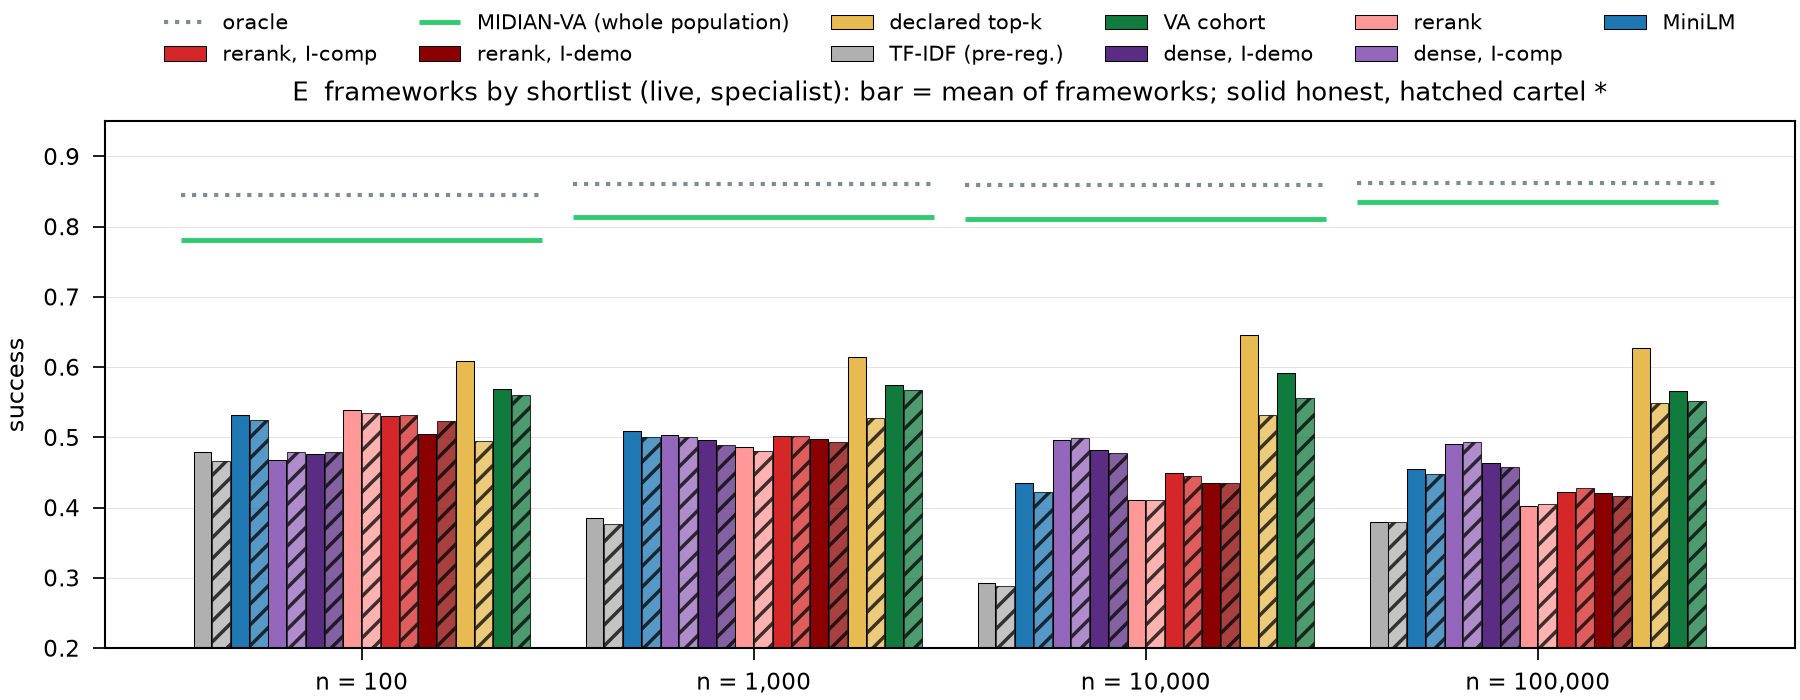

Source data for this figure (header and first rows):
n, regime, shortlist, mean, best, k, star
100, beta0, declared, 0.609, 0.609, 1, False
100, beta0, dense_icomp, 0.4681, 0.5085, 7, False
100, beta0, dense_idemo, 0.4766, 0.5105, 7, False
100, beta0, embed, 0.5319, 0.6111, 10, False
100, beta0, sota, 0.5389, 0.6037, 10, False
100, beta0, sota_icomp, 0.5311, 0.593, 5, False
100, beta0, sota_idemo, 0.5055, 0.589, 6, False
100, beta0, tfidf, 0.4794, 0.5559, 10, False
100, beta0, va_cohort, 0.5686, 0.6482, 10, True
100, cartel, declared, 0.4944, 0.5103, 10, False
100, cartel, dense_icomp, 0.4791, 0.5257, 10, False
100, cartel, dense_idemo, 0.4794, 0.517, 10, False
100, cartel, embed, 0.5249, 0.5532, 10, True
100, cartel, sota, 0.5352, 0.5661, 10, False
100, cartel, sota_icomp, 0.532, 0.5703, 10, False
100, cartel, sota_idemo, 0.5235, 0.573, 10, False
100, cartel, tfidf, 0.467, 0.4844, 10, False
100, cartel, va_cohort, 0.5601, 0.6103, 9, True
1000, beta0, bm25, 0.4189, 0.5307, 10, True
1000, beta0, declared, 0.6144, 0.6265, 10, False
1000, beta0, dense, 0.4623, 0.5884, 10, True
1000, beta0, dense_icomp, 0.5032, 0.6087, 10, False
1000, beta0, dense_idemo, 0.4964, 0.6163, 10, False
1000, beta0, embed, 0.5088, 0.6315, 10, False
1000, beta0, sota, 0.4861, 0.5907, 10, True
1000, beta0, sota_icomp, 0.5024, 0.593, 10, False
1000, beta0, sota_idemo, 0.4976, 0.5903, 10, False
1000, beta0, tfidf, 0.3846, 0.4313, 10, False
1000, beta0, va_cohort, 0.5742, 0.6593, 10, False
1000, cartel, declared, 0.5275, 0.551, 10, False
1000, cartel, dense_icomp, 0.5001, 0.573, 10, False
1000, cartel, dense_idemo, 0.4897, 0.5507, 10, False
1000, cartel, embed, 0.5003, 0.5598, 10, True
1000, cartel, sota, 0.481, 0.5398, 10, True
1000, cartel, sota_icomp, 0.5013, 0.5797, 10, False
1000, cartel, sota_idemo, 0.4939, 0.5507, 10, False
1000, cartel, tfidf, 0.3766, 0.4109, 10, False
1000, cartel, va_cohort, 0.567, 0.6211, 10, True
10000, beta0, declared, 0.6462, 0.6756, 10, False
10000, beta0, dense_icomp, 0.4961, 0.6078, 10, False
10000, beta0, dense_idemo, 0.4823, 0.62, 10, False
10000, beta0, embed, 0.4346, 0.5711, 10, True
10000, beta0, sota, 0.4114, 0.5156, 10, True
10000, beta0, sota_icomp, 0.4498, 0.5589, 10, False
10000, beta0, sota_idemo, 0.4351, 0.5344, 10, False
10000, beta0, tfidf, 0.2928, 0.3667, 10, False
10000, beta0, va_cohort, 0.5912, 0.6778, 10, True
10000, cartel, declared, 0.5321, 0.5544, 10, False
10000, cartel, dense_icomp, 0.4989, 0.6233, 10, False
10000, cartel, dense_idemo, 0.4784, 0.5822, 10, False
10000, cartel, embed, 0.422, 0.4733, 9, True
10000, cartel, sota, 0.4113, 0.4817, 10, True
10000, cartel, sota_icomp, 0.445, 0.5322, 10, False
10000, cartel, sota_idemo, 0.4354, 0.5256, 10, False
10000, cartel, tfidf, 0.288, 0.3217, 10, True
10000, cartel, va_cohort, 0.5567, 0.63, 8, False
100000, beta0, declared, 0.6272, 0.6833, 10, True
100000, beta0, dense_icomp, 0.4905, 0.6267, 9, True
100000, beta0, dense_idemo, 0.4639, 0.6189, 10, True
100000, beta0, embed, 0.4554, 0.6011, 10, True
... 14 more rows
